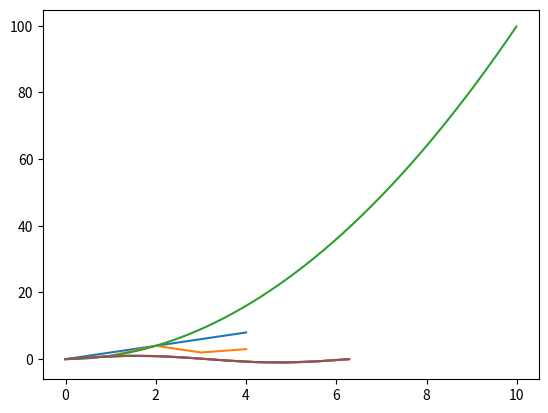
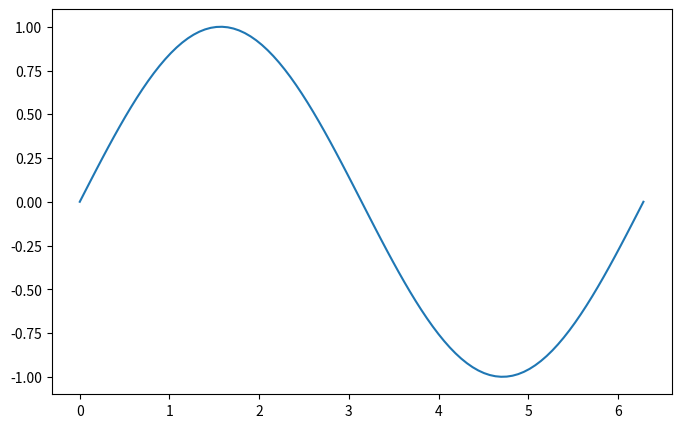
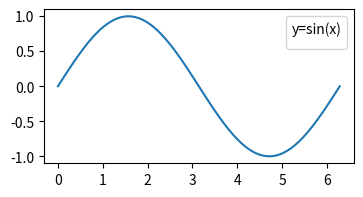
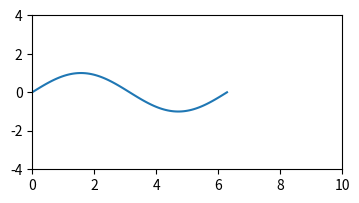
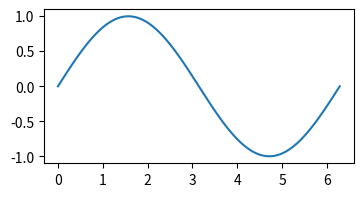

Write the Python code that produced these figures, in order.
import numpy as np
import pandas as pd
import matplotlib.pyplot as plt


%matplotlib inline
# we use this jupyter magic to see plots inline in our notebook.

x = [0,1,2,3,4]
y = [0,2,4,6,8]
plt.plot(x,y)

x = [1, 2, 3, 4]
y = [1, 4, 2, 3]
plt.plot(x,y)

x = np.arange(0.0, 10, 0.01)
y =  x*x
plt.plot(x,y)

x = np.arange(0.0, np.pi*2, 0.01)
y =  np.sin(x)
plt.plot(x,y)

length = 100
x1 = np.linspace(start=0.0,stop= np.pi*2,num= length)
y1 =  np.sin(x1)
plt.plot(x1,y1)

length = 10
x1 = np.linspace(start=0.0,stop= np.pi*2,num= length)
y1 =  np.sin(x1)
plt.plot(x1,y1)

# Change size of your figure, dpi is important for quality of your figures.
plt.figure(figsize=(8,5), dpi=200)
length = 100
x1 = np.linspace(start=0.0,stop= np.pi*2,num= length)
y1 =  np.sin(x1)
plt.plot(x1,y1)

# Change size of your figure, dpi is important for quality of your figures.

plt.figure(figsize=(4,2), dpi=200)
length = 100
x1 = np.linspace(start=0.0,stop= np.pi*2,num= length)
y1 =  np.sin(x1)
plt.plot(x1,y1)

plt.title('Figure title example: $y = sin(x)$')

# X and Y labels
plt.xlabel('X values')
plt.ylabel('Y values')

# Legend example
plt.clf()
plt.figure(figsize=(4,2), dpi=200)
length = 100
x1 = np.linspace(start=0.0,stop= np.pi*2,num= length)
y1 =  np.sin(x1)
plt.legend(title="y=sin(x)",loc="upper right")
plt.plot(x1,y1)



# scale/limit your graph to coordinates
# X, Y axis Tickmarks (scale of your graph)
plt.figure(figsize=(4,2), dpi=200)
length = 100
x1 = np.linspace(start=0.0,stop= np.pi*2,num= length)
y1 =  np.sin(x1)
plt.xlim([0,10])
plt.ylim([-4,4])
plt.plot(x1,y1)


# scale/limit your graph to coordinates
# X, Y axis Tickmarks (scale of your graph)
plt.figure(figsize=(4,2), dpi=200)
length = 100
x1 = np.linspace(start=0.0,stop= np.pi*2,num= length)
y1 =  np.sin(x1)
plt.xlim([0,2])
plt.ylim([-2,2])
plt.plot(x1,y1)


plt.clf()
plt.figure(figsize=(4,2), dpi=200)
length = 100
x1 = np.linspace(start=0.0,stop= np.pi*2,num= length)
y1 =  np.sin(x1)
plt.plot(x1,y1)


# Save figure, dpi 300 is important for quality figures
plt.savefig('example_sinx.png', dpi=300)
# you can use file extension for different file types
plt.savefig('example_sinx.pdf', dpi=300)